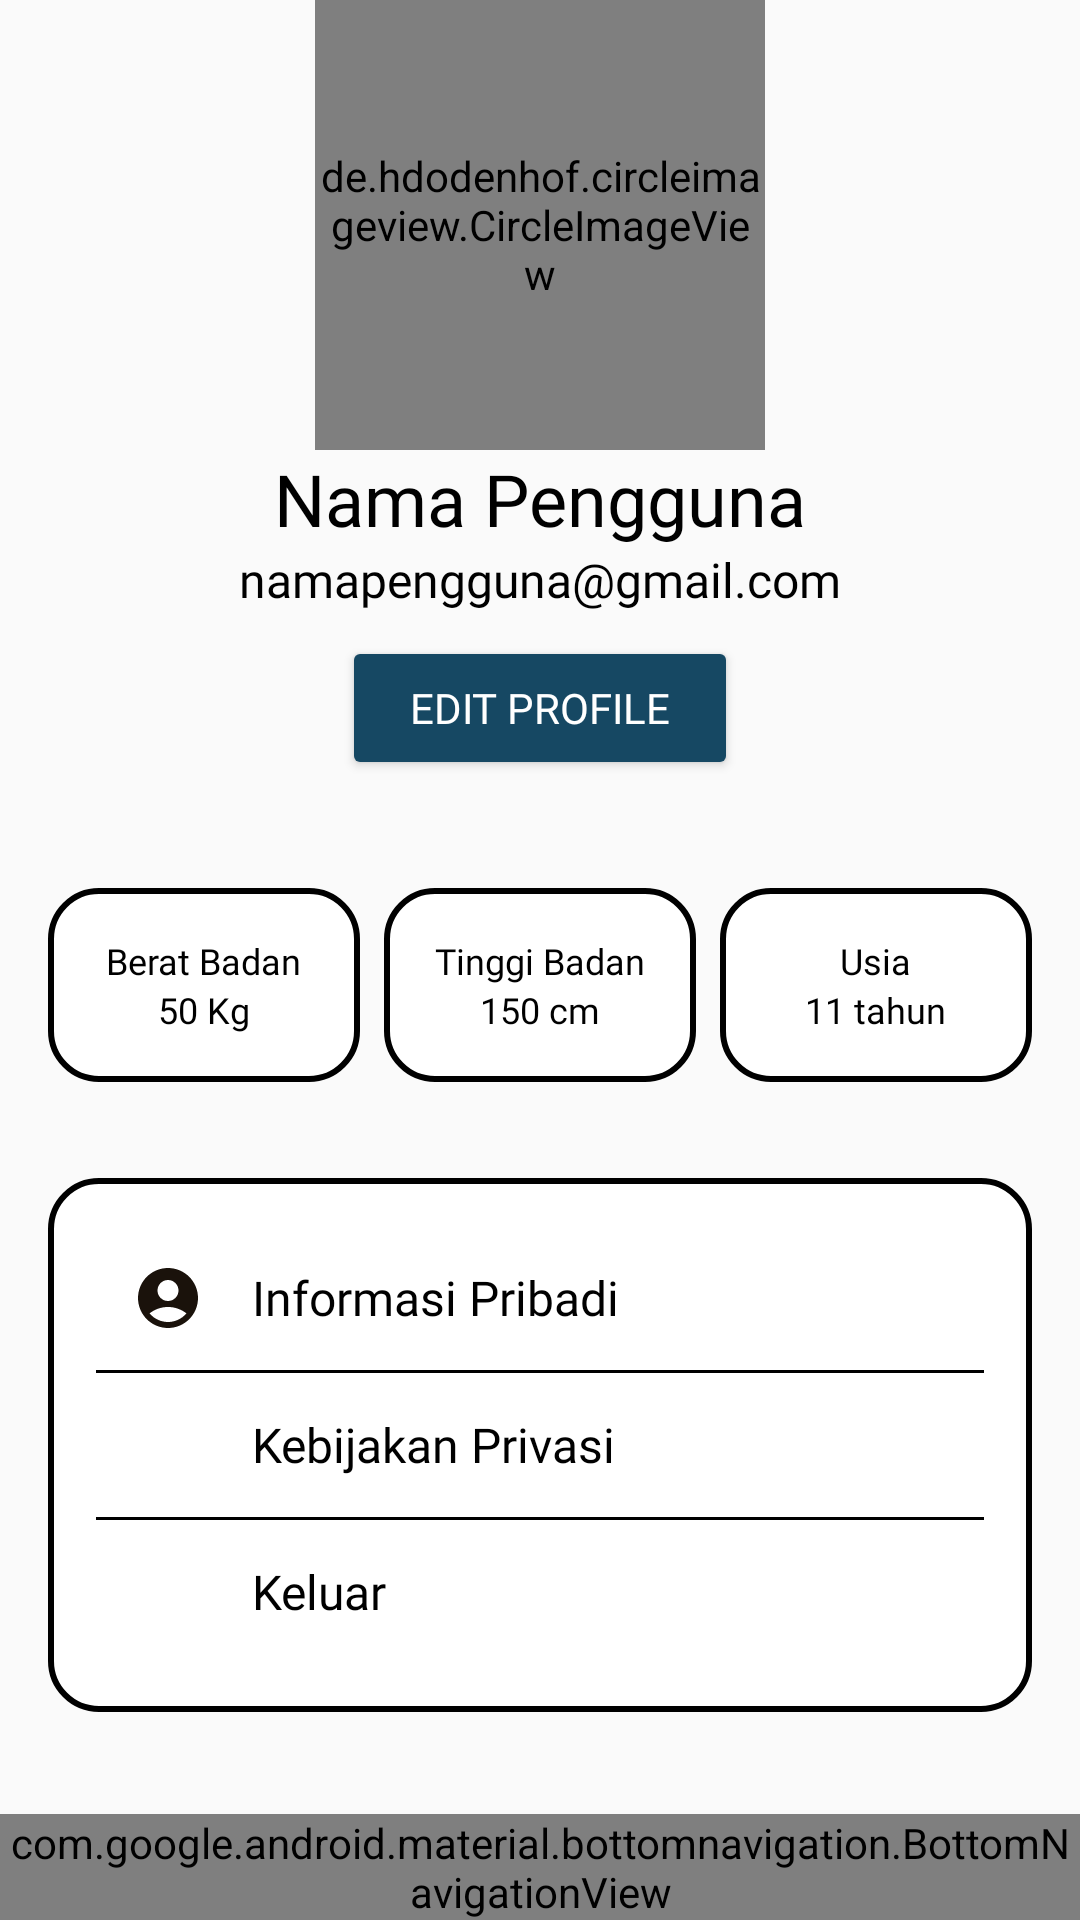

Here is an Android app screen rendered from its layout file. Give the layout XML and the strings, colors and styles it references.
<!-- AndroidManifest.xml: application theme Theme.HydrateYou -->
<!-- res/layout/activity_profile.xml -->
<?xml version="1.0" encoding="utf-8"?>
<androidx.constraintlayout.widget.ConstraintLayout xmlns:android="http://schemas.android.com/apk/res/android"
    xmlns:app="http://schemas.android.com/apk/res-auto"
    xmlns:tools="http://schemas.android.com/tools"
    android:id="@+id/main"
    android:layout_width="match_parent"
    android:layout_height="match_parent"

    tools:context=".Profile">

    <de.hdodenhof.circleimageview.CircleImageView
        android:id="@+id/account"
        android:layout_width="150dp"
        android:layout_height="150dp"
        android:scaleType="centerCrop"
        android:src="@drawable/ic_account"
        app:layout_constraintEnd_toEndOf="parent"
        app:layout_constraintStart_toStartOf="parent"
        tools:layout_editor_absoluteY="71dp" />

    <TextView
        android:id="@+id/tv_user"
        android:layout_width="wrap_content"
        android:layout_height="wrap_content"
        android:text="@string/tv_user"
        android:textColor="@color/black"
        android:textSize="24sp"
        android:fontFamily="@font/righteous"
        app:layout_constraintStart_toStartOf="parent"
        app:layout_constraintEnd_toEndOf="parent"
        app:layout_constraintTop_toBottomOf="@id/account"/>

    <TextView
        android:id="@+id/tv_email"
        android:layout_width="wrap_content"
        android:layout_height="wrap_content"
        android:text="@string/namapengguna_gmail_com"
        android:textColor="@color/black"
        android:textSize="16sp"
        android:fontFamily="@font/poppins_regular"
        app:layout_constraintStart_toStartOf="parent"
        app:layout_constraintEnd_toEndOf="parent"
        app:layout_constraintTop_toBottomOf="@id/tv_user"/>

    <Button
        android:id="@+id/edit_btn"
        android:layout_width="132dp"
        android:layout_height="wrap_content"
        android:text="@string/edit_profile"
        android:textColor="@color/white"
        android:backgroundTint="@color/blue_164"
        android:fontFamily="@font/poppins_bold"
        android:layout_marginTop="8dp"
        app:layout_constraintStart_toStartOf="parent"
        app:layout_constraintEnd_toEndOf="parent"
        app:layout_constraintTop_toBottomOf="@id/tv_email"/>

    <LinearLayout
        android:id="@+id/box"
        android:layout_width="0dp"
        android:layout_height="wrap_content"
        android:orientation="horizontal"
        android:gravity="center"
        android:padding="16dp"

        android:layout_marginTop="20dp"
        app:layout_constraintStart_toStartOf="parent"
        app:layout_constraintEnd_toEndOf="parent"
        app:layout_constraintTop_toBottomOf="@id/edit_btn">

        <LinearLayout
            android:layout_width="0dp"
            android:layout_height="wrap_content"
            android:layout_weight="1"
            android:orientation="vertical"
            android:gravity="center"
            android:padding="16dp"
            android:layout_gravity="center"
            android:background="@drawable/rounded_button">

            <TextView
                android:layout_width="wrap_content"
                android:layout_height="wrap_content"
                android:text="@string/berat_badan"
                android:textColor="@color/black"
                android:textSize="12sp"
                android:fontFamily="@font/poppins_semibold"/>

            <TextView
                android:id="@+id/tv_berat"
                android:layout_width="wrap_content"
                android:layout_height="wrap_content"
                android:text="50 Kg"
                android:textColor="@color/black"
                android:textSize="12sp"
                android:fontFamily="@font/poppins_regular"/>
        </LinearLayout>

        <LinearLayout
            android:layout_width="0dp"
            android:layout_height="wrap_content"
            android:layout_weight="1"
            android:orientation="vertical"
            android:gravity="center"
            android:padding="16dp"
            android:layout_marginStart="8dp"
            android:layout_gravity="center"
            android:background="@drawable/rounded_button">

            <TextView
                android:layout_width="wrap_content"
                android:layout_height="wrap_content"
                android:text="@string/tinggi_badan"
                android:textColor="@color/black"
                android:textSize="12sp"
                android:fontFamily="@font/poppins_semibold" />

            <TextView
                android:id="@+id/tv_tinggi"
                android:layout_width="wrap_content"
                android:layout_height="wrap_content"
                android:text="150 cm"
                android:textColor="@color/black"
                android:textSize="12sp"
                android:fontFamily="@font/poppins_regular"/>
        </LinearLayout>

        <LinearLayout
            android:layout_width="0dp"
            android:layout_height="wrap_content"
            android:layout_weight="1"
            android:orientation="vertical"
            android:gravity="center"
            android:padding="16dp"
            android:layout_marginStart="8dp"
            android:layout_gravity="center"
            android:background="@drawable/rounded_button">

            <TextView
                android:layout_width="wrap_content"
                android:layout_height="wrap_content"
                android:text="@string/usia"
                android:textColor="@color/black"
                android:textSize="12sp"
                android:fontFamily="@font/poppins_semibold" />

            <TextView
                android:id="@+id/tv_usia"
                android:layout_width="wrap_content"
                android:layout_height="wrap_content"
                android:text="@string/isi_usia"
                android:textColor="@color/black"
                android:textSize="12sp"
                android:fontFamily="@font/poppins_regular"/>
        </LinearLayout>
    </LinearLayout>

    <LinearLayout
        android:layout_width="match_parent"
        android:layout_height="wrap_content"
        android:orientation="vertical"
        android:background="@drawable/rounded_button"
        android:padding="16dp"
        android:layout_margin="16dp"
        android:layout_marginTop="24dp"

        app:layout_constraintTop_toBottomOf="@id/box" >


        <LinearLayout
            android:layout_width="match_parent"
            android:layout_height="wrap_content"
            android:orientation="horizontal"
            android:padding="12dp"
            android:gravity="center_vertical">

            <ImageView
                android:layout_width="24dp"
                android:layout_height="24dp"
                android:src="@drawable/ic_account" />

            <TextView
                android:layout_width="0dp"
                android:layout_height="wrap_content"
                android:layout_weight="1"
                android:layout_marginStart="16dp"
                android:text="@string/informasi_pribadi"
                android:textColor="@color/black"
                android:textSize="16sp"
                android:fontFamily="@font/poppins_regular"/>

            <ImageButton
                android:id="@+id/info_btn"
                android:layout_width="24dp"
                android:layout_height="24dp"
                android:src="@drawable/ic_arrow"
                android:backgroundTint="@color/white"/>
        </LinearLayout>

        <View
            android:layout_width="match_parent"
            android:layout_height="1dp"
            android:background="@color/black"/>

        <LinearLayout
            android:layout_width="match_parent"
            android:layout_height="wrap_content"
            android:orientation="horizontal"
            android:padding="12dp"
            android:gravity="center_vertical">

            <ImageView
                android:layout_width="24dp"
                android:layout_height="24dp"
                android:src="@drawable/ic_privacy" />

            <TextView
                android:layout_width="0dp"
                android:layout_height="wrap_content"
                android:layout_weight="1"
                android:layout_marginStart="16dp"
                android:text="@string/kebijakan_privasi"
                android:textColor="@color/black"
                android:textSize="16sp"
                android:fontFamily="@font/poppins_regular"/>

            <ImageButton
                android:id="@+id/kebijakan_btn"
                android:layout_width="24dp"
                android:layout_height="24dp"
                android:src="@drawable/ic_arrow"
                android:backgroundTint="@color/white"/>
        </LinearLayout>

        <View
            android:layout_width="match_parent"
            android:layout_height="1dp"
            android:background="@color/black"/>

        <LinearLayout
            android:layout_width="match_parent"
            android:layout_height="wrap_content"
            android:orientation="horizontal"
            android:padding="12dp"
            android:gravity="center_vertical">

            <ImageView
                android:layout_width="24dp"
                android:layout_height="24dp"
                android:src="@drawable/ic_logout" />

            <TextView
                android:layout_width="0dp"
                android:layout_height="wrap_content"
                android:layout_weight="1"
                android:layout_marginStart="16dp"
                android:text="Keluar"
                android:textColor="@color/black"
                android:textSize="16sp"
                android:fontFamily="@font/poppins_regular"/>

            <ImageButton
                android:id="@+id/keluar_btn"
                android:layout_width="24dp"
                android:layout_height="24dp"
                android:src="@drawable/ic_arrow"
                android:backgroundTint="@color/white"/>
        </LinearLayout>
    </LinearLayout>

    <com.google.android.material.bottomnavigation.BottomNavigationView
        android:id="@+id/bottomNavigationView"
        android:layout_width="match_parent"
        android:layout_height="wrap_content"
        android:layout_gravity="bottom"
        android:background="@drawable/bottom_background"
        app:menu="@menu/bottom_nav_menu"
        app:itemIconSize="30dp"
        app:itemIconTint="@drawable/item_selector"
        app:itemRippleColor="@android:color/transparent"
        app:labelVisibilityMode="unlabeled"
        app:layout_constraintBottom_toBottomOf="parent" />


</androidx.constraintlayout.widget.ConstraintLayout>
<!-- resources referenced by this layout -->
<resources>
  <color name="black">#FF000000</color>
  <color name="blue_164">#164863</color>
  <color name="white">#FFFFFFFF</color>
  <!-- drawable bottom_background (drawable) -->
  <?xml version="1.0" encoding="utf-8"?>
  
  <shape xmlns:android="http://schemas.android.com/apk/res/android"
      android:shape="rectangle">
  
      <solid
          android:color="@color/colorPrimaryDark"/>
      <corners
          android:radius="0dp"/>
      <elevation android:height="2dp" />
  </shape>
  <!-- drawable ic_account (drawable) -->
  <vector xmlns:android="http://schemas.android.com/apk/res/android" android:height="136dp" android:tint="#1A120B" android:viewportHeight="24" android:viewportWidth="24" android:width="136dp">
        
      <path android:fillColor="@android:color/white" android:pathData="M12,2C6.48,2 2,6.48 2,12s4.48,10 10,10s10,-4.48 10,-10S17.52,2 12,2zM12,6c1.93,0 3.5,1.57 3.5,3.5S13.93,13 12,13s-3.5,-1.57 -3.5,-3.5S10.07,6 12,6zM12,20c-2.03,0 -4.43,-0.82 -6.14,-2.88C7.55,15.8 9.68,15 12,15s4.45,0.8 6.14,2.12C16.43,19.18 14.03,20 12,20z"/>
      
  </vector>
  <!-- drawable item_selector (drawable) -->
  <?xml version="1.0" encoding="utf-8"?>
  
  <selector xmlns:android="http://schemas.android.com/apk/res/android">
  
      <item
          android:state_selected="true"
          android:color = "@color/white"/>
      <item
          android:state_selected="false"
          android:color = "@color/colorPrimary"/>
  
  </selector>
  <!-- drawable rounded_button (drawable) -->
  <selector xmlns:android="http://schemas.android.com/apk/res/android">
  
      
      <item android:state_pressed="true">
          <shape android:shape="rectangle">
              <corners android:radius="16dp" />
              <solid android:color="@color/white" /> 
          </shape>
      </item>
  
      
      <item>
          <shape android:shape="rectangle">
              <corners android:radius="16dp" />
              <solid android:color="@color/white" /> 
              <stroke android:width="2dp" android:color="@color/black" /> 
          </shape>
      </item>
  </selector>
  <string name="berat_badan">Berat Badan</string>
  <string name="edit_profile">Edit Profile</string>
  <string name="informasi_pribadi">Informasi Pribadi</string>
  <string name="isi_usia">11 tahun</string>
  <string name="kebijakan_privasi">Kebijakan Privasi</string>
  <string name="namapengguna_gmail_com">namapengguna@gmail.com</string>
  <string name="tinggi_badan">Tinggi Badan</string>
  <string name="tv_user">Nama Pengguna</string>
  <string name="usia">Usia</string>
  <style name="Theme.HydrateYou" parent="android:Theme.Material.Light.NoActionBar" />
  <color name="colorPrimaryDark">#164863</color>
  <color name="colorPrimary">#427D9D</color>
</resources>
